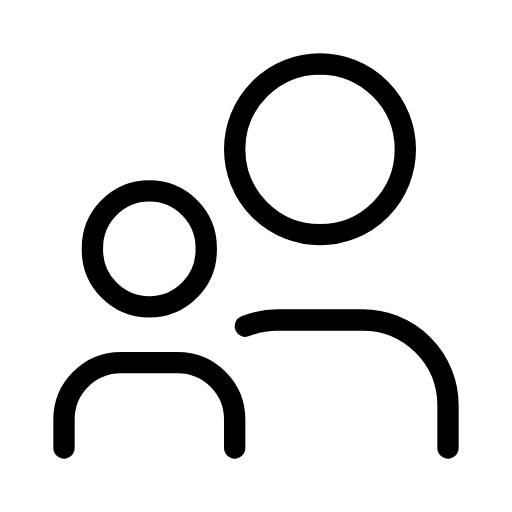
t = 0.00 s
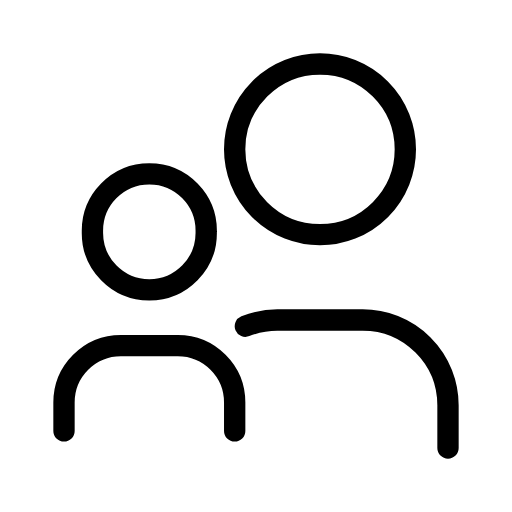
t = 0.36 s
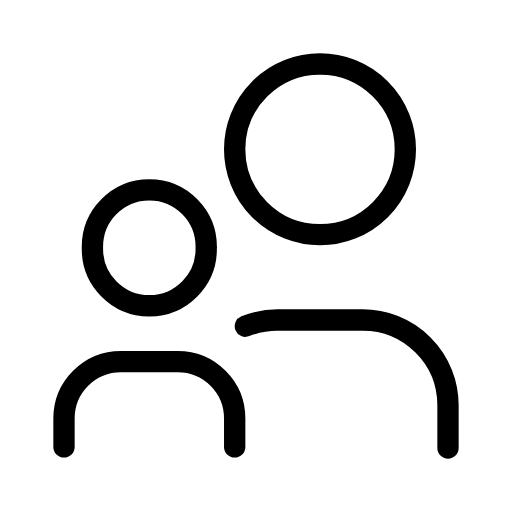
t = 0.79 s
t = 1.22 s: frame unchanged from t = 0.79 s, image omitted
t = 1.57 s: frame unchanged from t = 0.00 s, image omitted
t = 2.12 s: frame unchanged from t = 0.00 s, image omitted

The animated SVG that drew these frames (rendered in a browser with its animation timeline set to each time). Animation: 1 SMIL element (animateTransform=1); one cycle of 2.40 s, repeats indefinitely.

<svg xmlns="http://www.w3.org/2000/svg" width="24" height="24" viewBox="0 0 24 24" fill="none" stroke="currentColor"
     stroke-width="1" stroke-linecap="round" stroke-linejoin="round"
     class="icon icon-streetlight icons-streetlight-animated icon-streetlight-family">
    <path stroke="none" d="M0 0h24v24H0z" fill="none"/>
    <path d="M11 7a4 4 0 1 0 8 0a4 4 0 1 0 -8 0"/>
    <path d="M21 21v-2a4 4 0 0 0 -4 -4h-4A4 4 0 0 0 11.502 15.291"/>
    <g>
        <animateTransform attributeName="transform" type="translate" values="0 0;0 -0.8;0 0;0 -0.4;0 0;0 0" keyTimes="0;0.15;0.3;0.42;0.54;1" dur="2.4s" repeatCount="indefinite" calcMode="spline" keySplines="0.42 0 0.58 1;0.42 0 0.58 1;0.42 0 0.58 1;0.42 0 0.58 1;0.42 0 0.58 1"/>
        <path d="M4.333 11.667a2.667 2.667 0 1 0 5.333 0a2.667 2.667 0 1 0 -5.333 0"/>
        <path d="M3 21v-1.333a2.667 2.667 0 0 1 2.667 -2.667h2.667a2.667 2.667 0 0 1 2.667 2.667v1.333"/>
    </g>
</svg>
